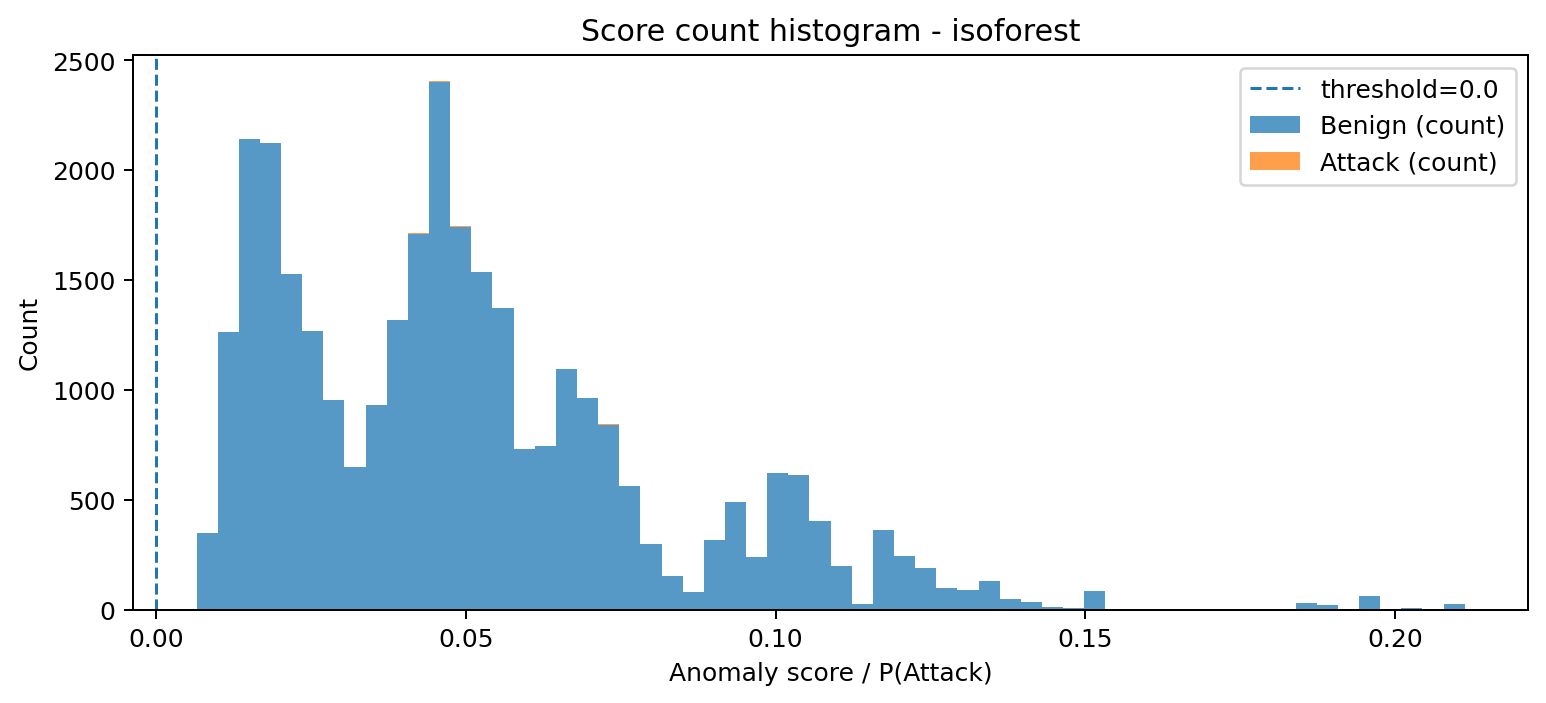

Source data for this figure (header and first rows):
bin_left, bin_right, midpoint, count_benign, count_attack, count_total
0.006487, 0.0099, 0.008194, 348, 0, 348
0.0099, 0.01331, 0.01161, 1262, 0, 1262
0.01331, 0.01673, 0.01502, 2143, 0, 2143
0.01673, 0.02014, 0.01843, 2124, 0, 2124
0.02014, 0.02355, 0.02185, 1529, 0, 1529
0.02355, 0.02697, 0.02526, 1267, 2, 1269
0.02697, 0.03038, 0.02867, 952, 0, 952
0.03038, 0.03379, 0.03208, 647, 0, 647
0.03379, 0.0372, 0.0355, 929, 0, 929
0.0372, 0.04062, 0.03891, 1318, 0, 1318
0.04062, 0.04403, 0.04232, 1710, 5, 1715
0.04403, 0.04744, 0.04574, 2402, 1, 2403
0.04744, 0.05086, 0.04915, 1743, 2, 1745
0.05086, 0.05427, 0.05256, 1534, 0, 1534
0.05427, 0.05768, 0.05598, 1372, 2, 1374
0.05768, 0.0611, 0.05939, 732, 0, 732
0.0611, 0.06451, 0.0628, 744, 2, 746
0.06451, 0.06792, 0.06622, 1093, 0, 1093
0.06792, 0.07134, 0.06963, 963, 0, 963
0.07134, 0.07475, 0.07304, 841, 1, 842
0.07475, 0.07816, 0.07645, 563, 0, 563
0.07816, 0.08157, 0.07987, 300, 0, 300
0.08157, 0.08499, 0.08328, 151, 0, 151
0.08499, 0.0884, 0.08669, 79, 1, 80
0.0884, 0.09181, 0.09011, 317, 0, 317
0.09181, 0.09523, 0.09352, 488, 0, 488
0.09523, 0.09864, 0.09693, 241, 0, 241
0.09864, 0.1021, 0.1003, 621, 0, 621
0.1021, 0.1055, 0.1038, 611, 0, 611
0.1055, 0.1089, 0.1072, 405, 0, 405
0.1089, 0.1123, 0.1106, 198, 0, 198
0.1123, 0.1157, 0.114, 25, 0, 25
0.1157, 0.1191, 0.1174, 362, 0, 362
0.1191, 0.1225, 0.1208, 242, 0, 242
0.1225, 0.1259, 0.1242, 191, 0, 191
0.1259, 0.1294, 0.1277, 100, 0, 100
0.1294, 0.1328, 0.1311, 91, 0, 91
0.1328, 0.1362, 0.1345, 130, 0, 130
0.1362, 0.1396, 0.1379, 50, 0, 50
0.1396, 0.143, 0.1413, 36, 0, 36
0.143, 0.1464, 0.1447, 13, 0, 13
0.1464, 0.1498, 0.1481, 5, 0, 5
0.1498, 0.1532, 0.1515, 85, 0, 85
0.1532, 0.1567, 0.155, 0, 0, 0
0.1567, 0.1601, 0.1584, 0, 0, 0
0.1601, 0.1635, 0.1618, 0, 0, 0
0.1635, 0.1669, 0.1652, 0, 0, 0
0.1669, 0.1703, 0.1686, 1, 0, 1
0.1703, 0.1737, 0.172, 1, 0, 1
0.1737, 0.1771, 0.1754, 2, 0, 2
0.1771, 0.1806, 0.1788, 0, 0, 0
0.1806, 0.184, 0.1823, 1, 0, 1
0.184, 0.1874, 0.1857, 28, 0, 28
0.1874, 0.1908, 0.1891, 21, 0, 21
0.1908, 0.1942, 0.1925, 1, 0, 1
0.1942, 0.1976, 0.1959, 61, 0, 61
0.1976, 0.201, 0.1993, 3, 0, 3
0.201, 0.2044, 0.2027, 9, 0, 9
0.2044, 0.2079, 0.2062, 1, 0, 1
0.2079, 0.2113, 0.2096, 23, 0, 23
